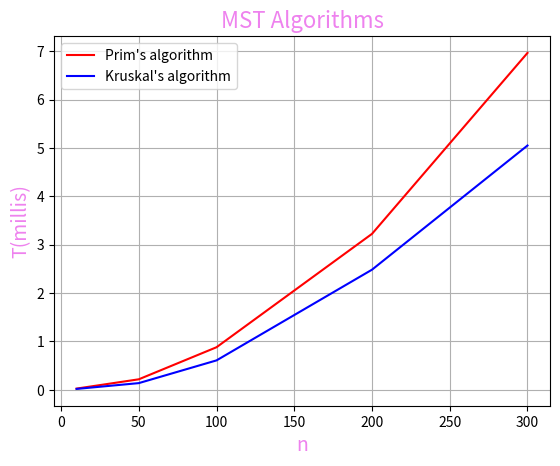

Source code (Python):
import sys
from random import randint
from time import time

import matplotlib.pyplot as plot

# class representing the graph iteslf which contins methods form Prim's 
# and Kruskal's algorithms implementation
class Graph():
    def __init__(self, vertices):
        self.V = vertices
        self.graph = []
 
    # block of methods for implementing Prim's algorithm
    def minKey(self, key, mstSet):
        min = sys.maxsize
 
        for v in range(self.V):
            if (key[v] < min) and (mstSet[v] == False):
                min = key[v]
                min_index = v
 
        return min_index
 
    def PrimMST(self):

        key = [sys.maxsize] * self.V
        parent = [None] * self.V 
        key[0] = 0
        mstSet = [False] * self.V
 
        parent[0] = -1 
 
        for index in range(self.V):
            u = self.minKey(key, mstSet)

            mstSet[u] = True
 
            for v in range(self.V):
                if (self.graph[u][v] > 0) and (mstSet[v] == False) and (key[v] > self.graph[u][v]):
                    key[v] = self.graph[u][v]
                    parent[v] = u

    
    # block of methods used for implementing Kruskal algorithm
    def addEdge(self, u, v, w):
        self.graph.append([u, v, w])

    def find(self, parent, i):
        if parent[i] != i:
            parent[i] = self.find(parent, parent[i])
        
        return parent[i]
 

    def union(self, parent, rank, x, y):
        if rank[x] < rank[y]:
            parent[x] = y
        elif rank[x] > rank[y]:
            parent[y] = x
        else:
            parent[y] = x
            rank[x] += 1
 

    def KruskalMST(self):
        result = []
        i = 0
        result_index = 0
 
        self.graph = sorted(self.graph, key=lambda item: item[2])
 
        parent = []
        rank = []
 
        for node in range(self.V):
            parent.append(node)
            rank.append(0)
 
        while result_index < self.V - 1:
            u, v, w = self.graph[i]
            i = i + 1
            x = self.find(parent, u)
            y = self.find(parent, v)
 
            if x != y:
                result_index = result_index + 1
                result.append([u, v, w])
                self.union(parent, rank, x, y)


# methods necessary for testing the algorithms
def generateGraph(size, coef):
    v = list()
    e = list()
    
    for x in range(size):
        v.append(list())
        for y in range(size):
            if x == y:
                v[x].append(0)
            else:
                choice = randint(0, 100)
                
                if choice <= coef:
                    v[x].append(1)
                else:
                    v[x].append(0)
    
    for x in range(size):
        e.append(list())
        for y in range(size):
            if v[x][y] != 0:
                e[x].append(randint(10, 100))
            else:
                e[x].append(0)

    return v, e


def normalizeKruskalInput (edges, V):
    graph = Graph(V)

    for i in range(V - 1):
        for j in range(i + 1, V):
            if edges[i][j] != 0:
                graph.addEdge(i, j, edges[i][j])
    
    return graph


def current_time_millis():
    return time() * 1000


# driver program with empirical operations themselves
if __name__ == '__main__':

    # testing the algorithms
    input_sizes = [10, 50, 100, 200, 300]
    prims_list = list()
    kruskal_list = list()

    start_time, end_time = 0, 0
    coefficient = 70

    # testing on dense graphs
    for index in range(len(input_sizes)):
        vertices, edges = generateGraph(input_sizes[index], coefficient)
        g = Graph(input_sizes[index])
        g.graph = edges

        start_time = current_time_millis()
        g.PrimMST()
        end_time = current_time_millis()

        prims_list.append(round(end_time - start_time, 3))
        g = normalizeKruskalInput(edges, input_sizes[index])
        
        start_time = current_time_millis()
        g.KruskalMST()
        end_time = current_time_millis()
        
        kruskal_list.append(round(end_time - start_time, 3))
    
    
    # printing the obtained results
    plot.figure()

    plot.plot(input_sizes, prims_list, color="red", label="Prim's algorithm")
    plot.plot(input_sizes, kruskal_list, color="blue", label="Kruskal's algorithm")

    plot.title("MST Algorithms", color="violet", fontsize=16)
    plot.legend(loc='upper left')

    plot.xlabel("n", color="violet", fontsize=14)
    plot.ylabel("T(millis)", color="violet", fontsize=14)

    plot.grid()
    plot.show()